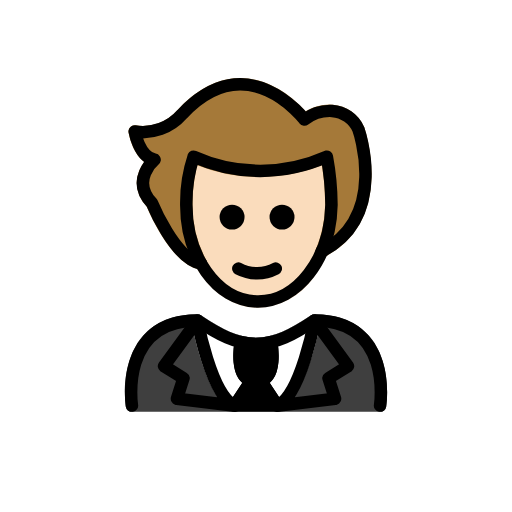
t = 0.00 s
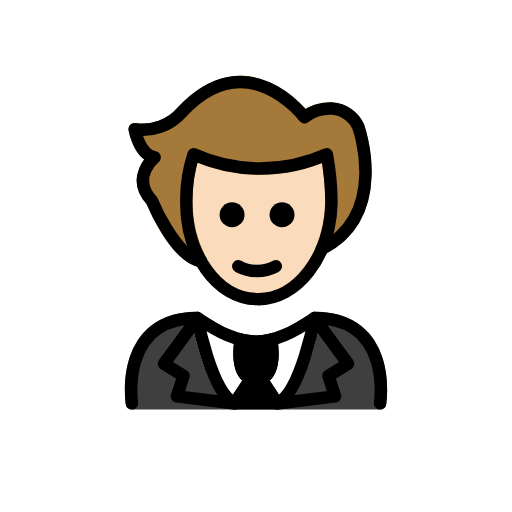
t = 0.48 s
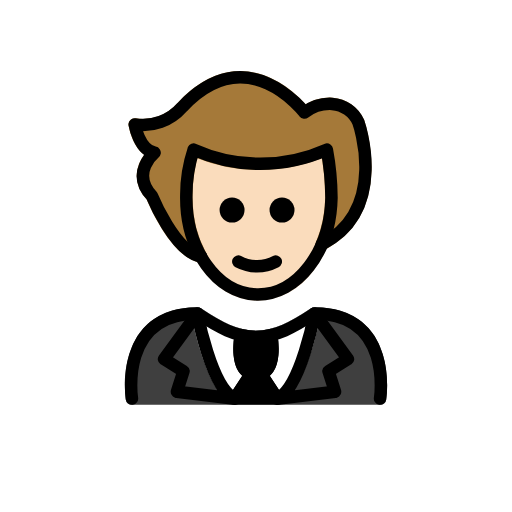
t = 1.43 s
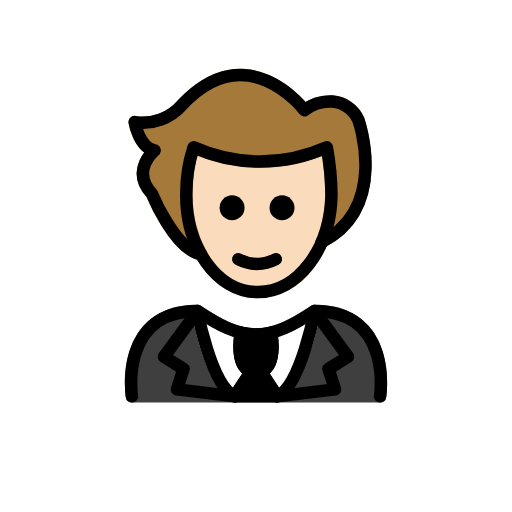
t = 1.90 s
t = 2.38 s: frame unchanged from t = 1.43 s, image omitted
t = 3.33 s: frame unchanged from t = 0.48 s, image omitted

The animated SVG that drew these frames (rendered in a browser with its animation timeline set to each time). Animation: 1 SMIL element (animateTransform=1); one cycle of 3.80 s, repeats indefinitely.

<?xml version='1.0' encoding='utf-8'?>
<svg xmlns="http://www.w3.org/2000/svg" id="emoji" viewBox="-5 -5 82 82" width="200" height="200" role="img">
  <title>OpenMoji: person in tuxedo: light skin tone</title><g><g id="color">
    <path fill="#3f3f3f" d="M55.8691,60.9583H16.1309a1.0006,1.0006,0,0,1-.9883-.8477C15.1,59.8294,14.126,53.1741,17.84,48.845c2.0079-2.3388,4.9629-3.5254,8.7832-3.5254a1.0006,1.0006,0,0,1,.5547.168c3.3164,2.2109,5.9541,3.5869,8.8223,3.6006,2.8682-.0137,5.5049-1.39,8.8223-3.6006a1.0006,1.0006,0,0,1,.5547-.168c3.8212,0,6.7763,1.1866,8.7832,3.5264,3.7138,4.3291,2.74,10.9834,2.6972,11.2646A1.0006,1.0006,0,0,1,55.8691,60.9583Z" />
    <path fill="#fff" d="M46.3577,46.5128l.0025-.0138a.9189.9189,0,0,0-.0019-.1076.7117.7117,0,0,0-.1-.5066.9543.9543,0,0,0-.0493-.12l-.0059-.0059a1.0011,1.0011,0,0,0-.2189-.2184c-.0213-.0166-.036-.0423-.0583-.0569-.0088-.0057-.0206-.0067-.03-.0121a.9941.9941,0,0,0-.3324-.1325l-.0073-.0029a.9346.9346,0,0,0-.136.0022.7009.7009,0,0,0-.498.1082.9354.9354,0,0,0-.1.041C41.5048,47.6982,38.868,49.0742,36,49.0879c-2.8621-.0137-5.4951-1.3844-8.8014-3.587l-.0129-.0085-.008-.0051c-.0173-.0115-.0377-.0123-.0555-.0226a.7658.7658,0,0,0-.5419-.1266.9484.9484,0,0,0-.136-.0022l-.0072.0029a.9841.9841,0,0,0-.47.25,1.0019,1.0019,0,0,0-.1682.1681l-.0076.0075a.9631.9631,0,0,0-.062.1512.7244.7244,0,0,0-.0872.5172c.0025.0222-.0053.0428-.0012.065l.0015.0084.0031.0164c.2471,1.3512,2.46,12.3042,6.5851,14.2965a.9968.9968,0,0,0,.4346.1h6.64a.9968.9968,0,0,0,.4346-.1c4.1308-1.9949,6.3751-12.9741,6.6178-14.3017Z" />
    <path fill="#000000" d="M40.2587,59.4671l-2.0665-3.1528a4.6535,4.6535,0,0,0,.3741-.3768c1.6455-2.0078.9228-5.9111.8349-6.35-.0012-.0063-.0057-.0108-.007-.017s.0008-.0127-.0008-.0191a.936.936,0,0,0-.0672-.1445,1.0025,1.0025,0,0,0-.0939-.2017.9654.9654,0,0,0-.1005-.1,1.21,1.21,0,0,0-.5311-.3,901.051,901.051,0,0,0-.3752-.0026c-.01.002-.0171.009-.0269.0112-.0041.001-.008-.0005-.0122,0a8.9047,8.9047,0,0,1-4.3721,0c-.0045-.0011-.0088.0005-.0133,0-.01-.0023-.0168-.0092-.0267-.0112a.982.982,0,0,0-.2222.0014,1.0029,1.0029,0,0,0-.15.0008,4.706,4.706,0,0,0-.3533.1366.9917.9917,0,0,0-.1933.176.943.943,0,0,0-.0856.0852.9859.9859,0,0,0-.1039.2226.9252.9252,0,0,0-.0585.1255c-.0013.0056.0007.0109-.0006.0165-.0016.0072-.0067.0123-.0082.02-.0879.4385-.8105,4.3418.835,6.35a4.69,4.69,0,0,0,.38.3733L31.7407,59.45a.9187.9187,0,0,0-.0479.9809.9985.9985,0,0,0,.8809.5273h6.852a.9983.9983,0,0,0,.8808-.5273A.89.89,0,0,0,40.2587,59.4671Z" />
  </g>
  <g id="skin">
    <path fill="#fadcbc" d="M36.3219,44.2844c-.0683,0-.1377-.0009-.206-.0019C29.1559,44.137,23.651,36.5188,23.8424,27.3a23.6216,23.6216,0,0,1,1.2461-7.6026,1.0008,1.0008,0,0,1,.586-.5517.9908.9908,0,0,1,.8037.0585,25.3563,25.3563,0,0,0,20.4756-.0361,1,1,0,0,1,1.3769.7363,43.874,43.874,0,0,1,.7549,7.9336A19.7642,19.7642,0,0,1,45.2418,39.46,11.3165,11.3165,0,0,1,36.3219,44.2844Z" />
  </g>
  <g id="hair">
    <path fill="#a57939" d="M53.3249,15.3362a5.9711,5.9711,0,0,0-5.045-3.5645,7.4488,7.4488,0,0,0-4.333,1.0547c-1.3886-1.5527-5.0312-5.0439-9.91-5.3-3.6953-.1963-7.2725,1.5147-10.6446,5.1358A7.2939,7.2939,0,0,1,16.75,15.0745a1,1,0,0,0-1.16,1.1562c.0693.3985.6377,3.3291,2.5078,4.6973a5.8245,5.8245,0,0,0-1.1963,3.0478,5.5141,5.5141,0,0,0,1.5869,4.1035c.6377,1.5121,4.087,9.2226,8.4045,10.0739.0282.0088.056.0161.0848.0223.0181.0032.0356.0113.0537.0142a.9953.9953,0,0,0,.1375.0108c.0073,0,.0144.0029.0217.0029a.9944.9944,0,0,0,.31-.0564c.03-.01.058-.0227.087-.0354a.9481.9481,0,0,0,.094-.0381c.0237-.0134.0369-.0361.0591-.0511a.9767.9767,0,0,0,.1784-.1547.9616.9616,0,0,0,.0881-.1051.9818.9818,0,0,0,.1027-.2058.9621.9621,0,0,0,.0466-.1316c.0051-.0221.0185-.04.0222-.0626a131.6715,131.6715,0,0,1-.0127-.3262,215.6587,215.6587,0,0,0-.1065-.3252A18.5416,18.5416,0,0,1,25.8424,27.32a25.05,25.05,0,0,1,.7451-5.8662,27.24,27.24,0,0,0,19.98.0273,36.13,36.13,0,0,1,.52,6.2774c0,.0045.0022.0085.0019.0131l-.0029.0132a19.2923,19.2923,0,0,1-1.4746,7.084c-.0059.0139-.0034.0285-.0088.0424a.9934.9934,0,0,0-.0452.219.5841.5841,0,0,0,.0171.3531.98.98,0,0,0,.0537.1887c.007.0155.0056.0321.0135.0474a.9412.9412,0,0,0,.09.1127,1.9119,1.9119,0,0,0,.4076.3482c.0144.0061.0294.0036.044.009a.9822.9822,0,0,0,.2089.0428,1.06,1.06,0,0,0,.1387.0283c.0156,0,.03-.006.046-.0067.03-.0013.0575-.0087.0871-.0127a.9871.9871,0,0,0,.2683-.0759c.0184-.0081.0384-.0067.0566-.016C58.49,30.2092,53.3844,15.5032,53.3249,15.3362Z" />
  </g>
  <g id="line">
    <path fill="none" stroke="#000" stroke-linecap="round" stroke-linejoin="round" stroke-width="2" d="M48.0857,27.8051a43.3764,43.3764,0,0,0-.7382-7.7178h0a26.0907,26.0907,0,0,1-21.338,0A22.9285,22.9285,0,0,0,24.8424,27.32c-.1811,8.6818,4.8753,15.8284,11.2939,15.9622s11.7683-6.7957,11.9494-15.4775" />
    <path fill="none" stroke="#000" stroke-linecap="round" stroke-linejoin="round" stroke-width="2" d="M46.53,35.26C57.3864,29.6537,52.39,15.6924,52.39,15.6924a4.9809,4.9809,0,0,0-4.1981-2.9241,6.7193,6.7193,0,0,0-4.4341,1.3884S34.6456,2.055,24.171,13.29a8.3451,8.3451,0,0,1-7.5966,2.7683s.7136,4.0878,3.1862,4.5277c0,0-3.9156,3.2042-.4165,6.9468,0,0,3.6874,8.9966,7.8474,9.6691" />
    <path d="M42.1685,29.773a2,2,0,1,1-2-2,2.0007,2.0007,0,0,1,2,2" />
    <path d="M34.1685,29.773a2,2,0,1,1-2-2,2.0007,2.0007,0,0,1,2,2" />
    <path d="M36.1683,39.7754a7.6524,7.6524,0,0,1-3.4472-.8579,1,1,0,0,1,.8945-1.7891,5.3774,5.3774,0,0,0,5.1055,0,1,1,0,1,1,.8945,1.7891A7.6528,7.6528,0,0,1,36.1683,39.7754Z" />
    <path fill="none" stroke="#000" stroke-linecap="round" stroke-linejoin="round" stroke-width="2" d="M33.5793,49.7846S32.3137,56.1022,36,56.1022s2.4207-6.3176,2.4207-6.3176" />
    <path fill="none" stroke="#000" stroke-linecap="round" stroke-linejoin="round" stroke-width="2" d="M35.1083,56.1526l-2.534,3.8363c-3.8085-1.8495-5.9508-13.67-5.9508-13.67l-5.3557,7.3132,3.12,1.9425-1.0476,3.2834,9.3051,1.1306z" />
    <path fill="none" stroke="#000" stroke-linecap="round" stroke-linejoin="round" stroke-width="2" d="M36.8919,56.1526l2.5339,3.8363c3.8085-1.8495,5.9509-13.67,5.9509-13.67l5.3556,7.3132-3.12,1.9425L48.66,58.8583l-9.305,1.1306z" />
    <path fill="none" stroke="#000" stroke-linecap="round" stroke-linejoin="round" stroke-width="2" d="M16.1313,59.9586S14.0329,46.3192,26.6231,46.3192c3.3487,2.2326,6.2178,3.7754,9.4426,3.7688h-.1312c3.2248.0066,6.0938-1.5362,9.4427-3.7688,12.59,0,10.4918,13.6394,10.4918,13.6394" />
  </g>
<animateTransform attributeName="transform" type="translate" values="0 0;0 -1.5;0 0" dur="3.8s" repeatCount="indefinite" /></g></svg>
